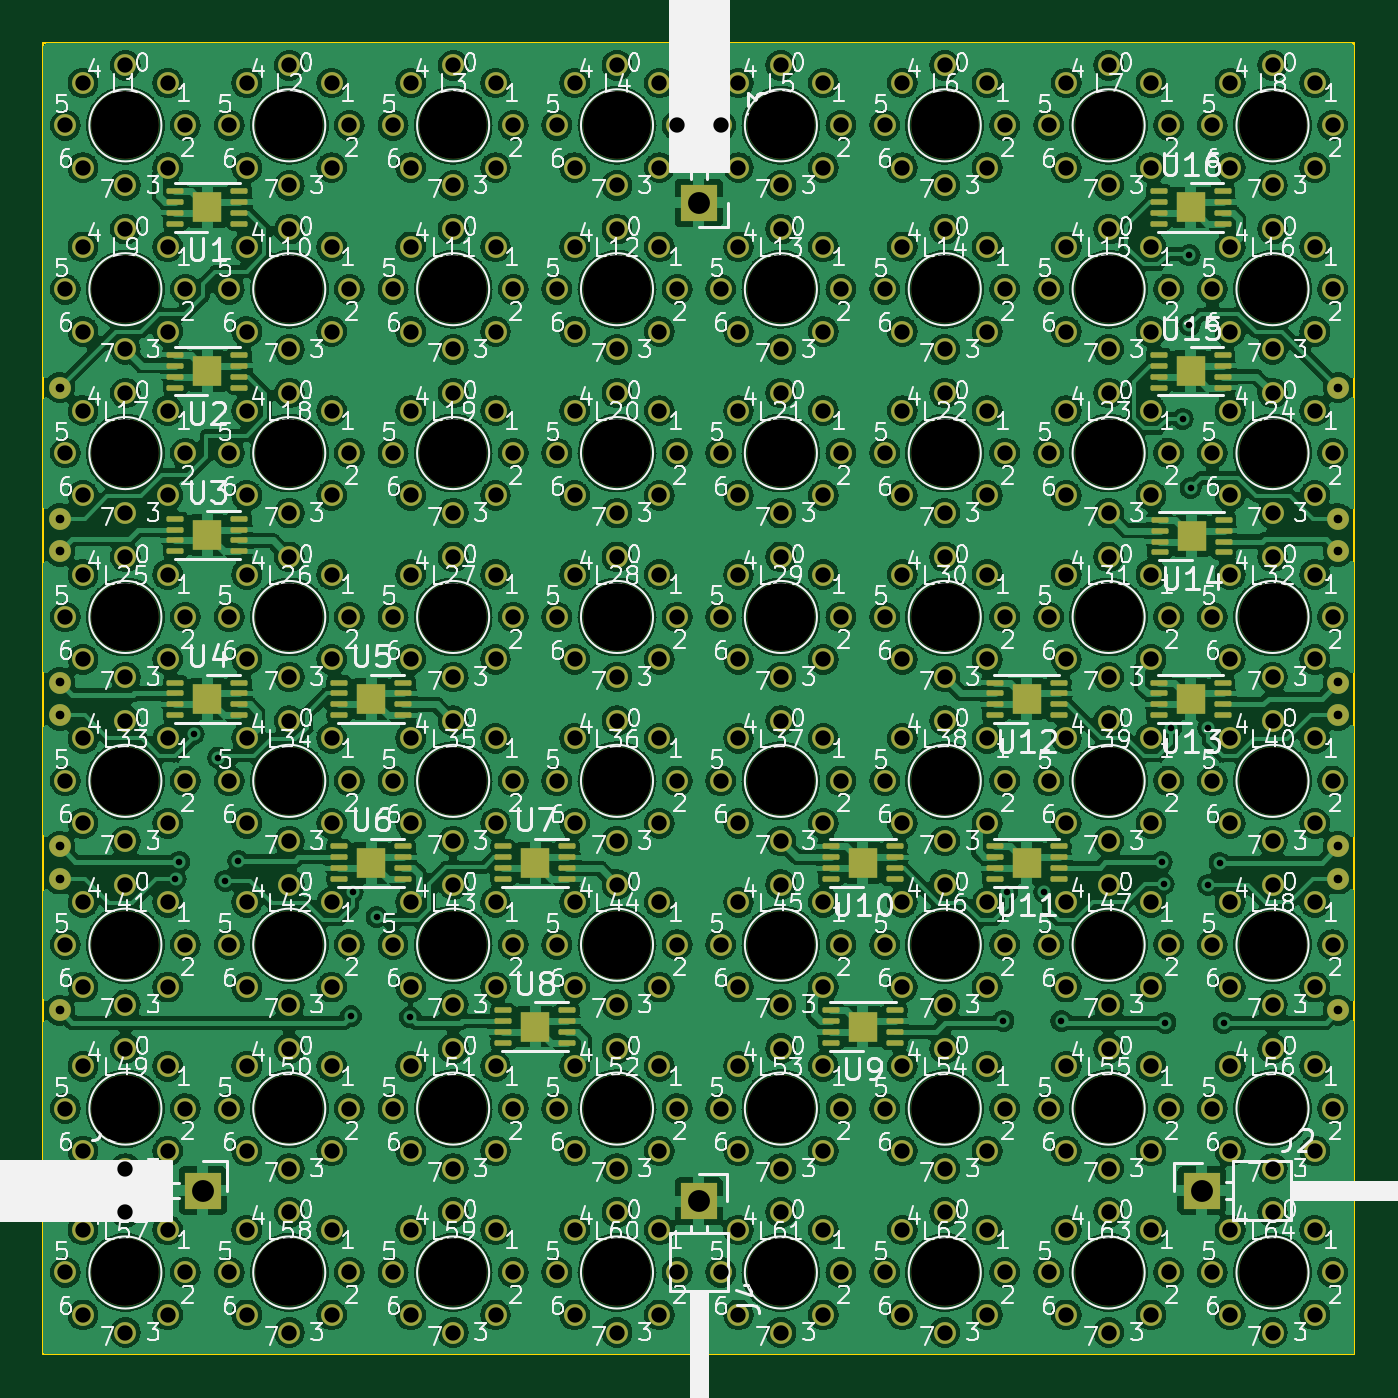
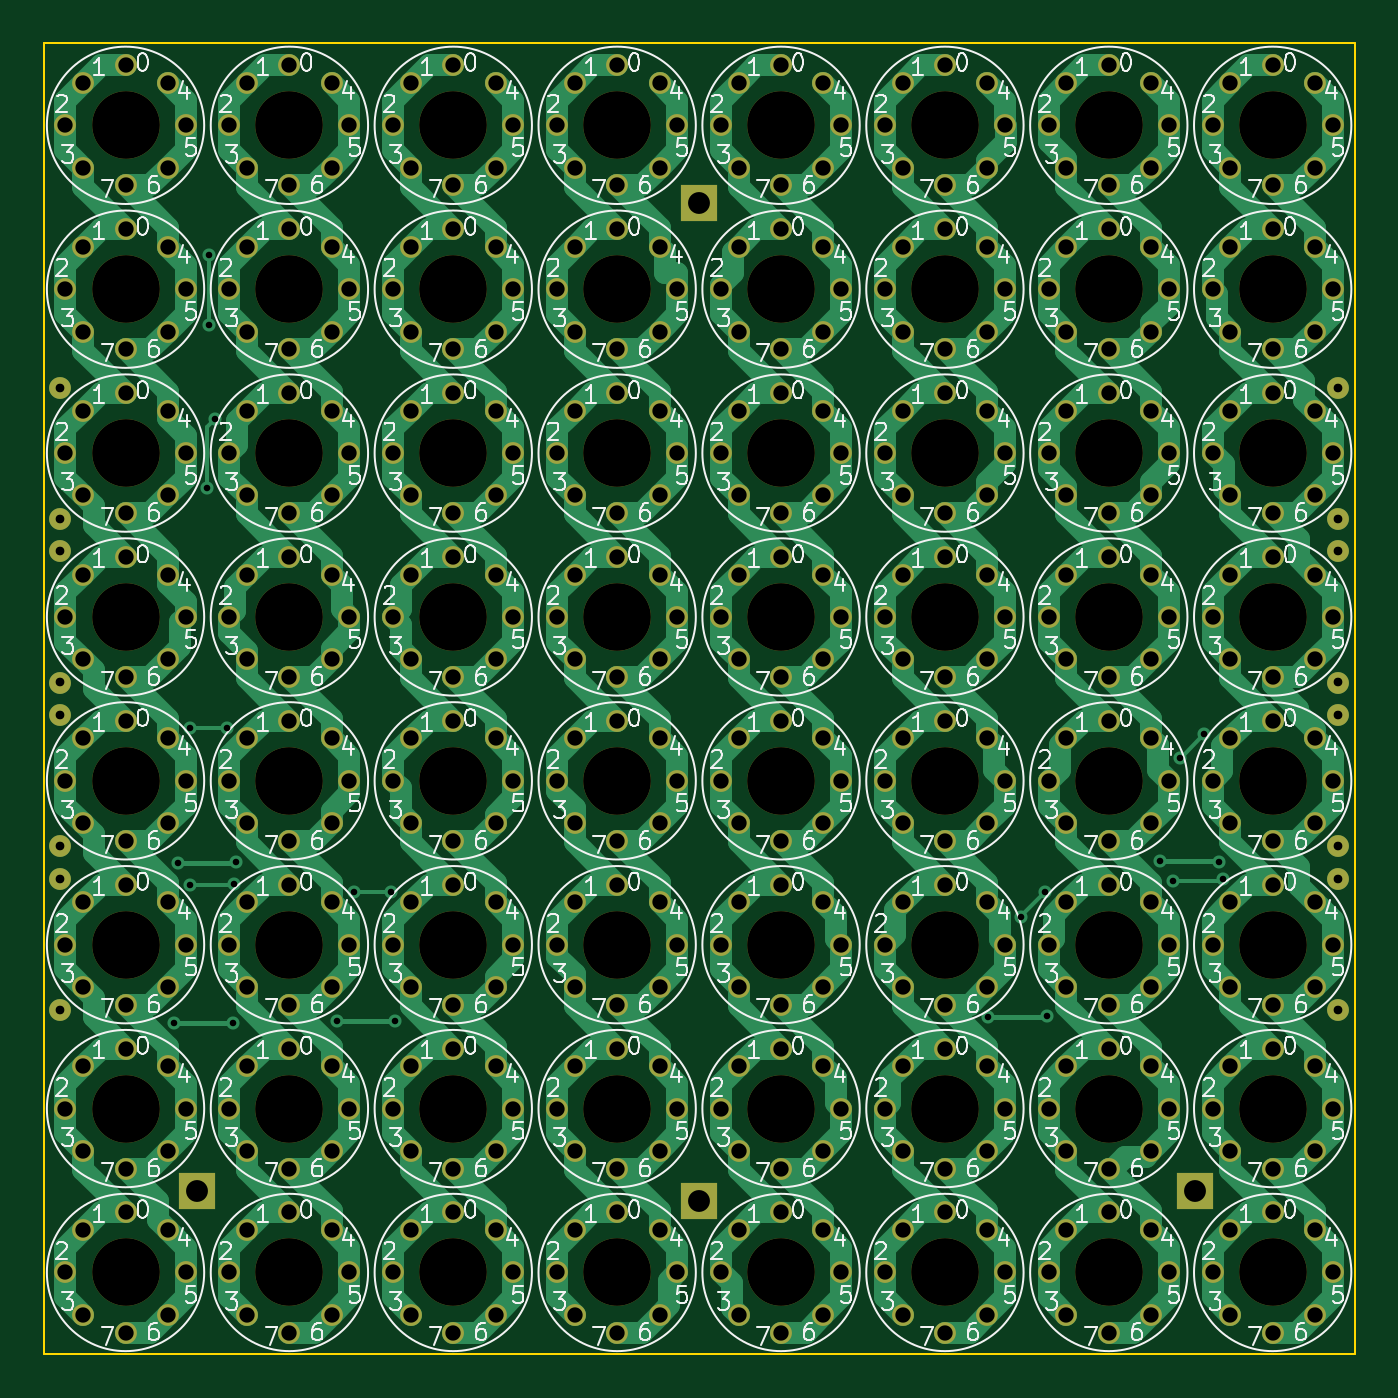
Circuit board: 11 layer files. Board 60.0 x 60.0 mm.
- bottom_copper: TacTile-A-B_Cu.gbr (77322 bytes)
- bottom_mask: TacTile-A-B_Mask.gbr (17019 bytes)
- paste: TacTile-A-B_Paste.gbr (452 bytes)
- bottom_silk: TacTile-A-B_Silkscreen.gbr (280145 bytes)
- outline: TacTile-A-Edge_Cuts.gbr (602 bytes)
- top_copper: TacTile-A-F_Cu.gbr (715076 bytes)
- top_mask: TacTile-A-F_Mask.gbr (21722 bytes)
- paste: TacTile-A-F_Paste.gbr (6464 bytes)
- top_silk: TacTile-A-F_Silkscreen.gbr (383389 bytes)
- drill: TacTile-A-NPTH.drl (1341 bytes)
- drill: TacTile-A-PTH.drl (9325 bytes)

=== bottom_copper: TacTile-A-B_Cu.gbr (77322 bytes, source omitted) ===
=== bottom_mask: TacTile-A-B_Mask.gbr (17019 bytes, source omitted) ===
=== paste: TacTile-A-B_Paste.gbr ===
%TF.GenerationSoftware,KiCad,Pcbnew,7.0.1*%
%TF.CreationDate,2023-10-04T00:39:49-04:00*%
%TF.ProjectId,TacTile-A,54616354-696c-4652-9d41-2e6b69636164,rev?*%
%TF.SameCoordinates,Original*%
%TF.FileFunction,Paste,Bot*%
%TF.FilePolarity,Positive*%
%FSLAX46Y46*%
G04 Gerber Fmt 4.6, Leading zero omitted, Abs format (unit mm)*
G04 Created by KiCad (PCBNEW 7.0.1) date 2023-10-04 00:39:49*
%MOMM*%
%LPD*%
G01*
G04 APERTURE LIST*
G04 APERTURE END LIST*
M02*

=== bottom_silk: TacTile-A-B_Silkscreen.gbr (280145 bytes, source omitted) ===
=== outline: TacTile-A-Edge_Cuts.gbr ===
%TF.GenerationSoftware,KiCad,Pcbnew,7.0.1*%
%TF.CreationDate,2023-10-04T00:39:49-04:00*%
%TF.ProjectId,TacTile-A,54616354-696c-4652-9d41-2e6b69636164,rev?*%
%TF.SameCoordinates,Original*%
%TF.FileFunction,Profile,NP*%
%FSLAX46Y46*%
G04 Gerber Fmt 4.6, Leading zero omitted, Abs format (unit mm)*
G04 Created by KiCad (PCBNEW 7.0.1) date 2023-10-04 00:39:49*
%MOMM*%
%LPD*%
G01*
G04 APERTURE LIST*
%TA.AperFunction,Profile*%
%ADD10C,0.100000*%
%TD*%
G04 APERTURE END LIST*
D10*
X25000000Y-25000000D02*
X85000000Y-25000000D01*
X85000000Y-85000000D01*
X25000000Y-85000000D01*
X25000000Y-25000000D01*
M02*

=== top_copper: TacTile-A-F_Cu.gbr (715076 bytes, source omitted) ===
=== top_mask: TacTile-A-F_Mask.gbr (21722 bytes, source omitted) ===
=== paste: TacTile-A-F_Paste.gbr (6464 bytes, source omitted) ===
=== top_silk: TacTile-A-F_Silkscreen.gbr (383389 bytes, source omitted) ===
=== drill: TacTile-A-NPTH.drl ===
M48
; DRILL file {KiCad 7.0.1} date Wed Oct  4 00:39:52 2023
; FORMAT={-:-/ absolute / inch / decimal}
; #@! TF.CreationDate,2023-10-04T00:39:52-04:00
; #@! TF.GenerationSoftware,Kicad,Pcbnew,7.0.1
; #@! TF.FileFunction,NonPlated,1,2,NPTH
FMAT,2
INCH
; #@! TA.AperFunction,NonPlated,NPTH,ComponentDrill
T1C0.1220
%
G90
G05
T1
X1.1319Y-1.1319
X1.1319Y-1.4272
X1.1319Y-1.7224
X1.1319Y-2.0177
X1.1319Y-2.313
X1.1319Y-2.6083
X1.1319Y-2.9035
X1.1319Y-3.1988
X1.4272Y-1.1319
X1.4272Y-1.4272
X1.4272Y-1.7224
X1.4272Y-2.0177
X1.4272Y-2.313
X1.4272Y-2.6083
X1.4272Y-2.9035
X1.4272Y-3.1988
X1.7224Y-1.1319
X1.7224Y-1.4272
X1.7224Y-1.7224
X1.7224Y-2.0177
X1.7224Y-2.313
X1.7224Y-2.6083
X1.7224Y-2.9035
X1.7224Y-3.1988
X2.0177Y-1.1319
X2.0177Y-1.4272
X2.0177Y-1.7224
X2.0177Y-2.0177
X2.0177Y-2.313
X2.0177Y-2.6083
X2.0177Y-2.9035
X2.0177Y-3.1988
X2.313Y-1.1319
X2.313Y-1.4272
X2.313Y-1.7224
X2.313Y-2.0177
X2.313Y-2.313
X2.313Y-2.6083
X2.313Y-2.9035
X2.313Y-3.1988
X2.6083Y-1.1319
X2.6083Y-1.4272
X2.6083Y-1.7224
X2.6083Y-2.0177
X2.6083Y-2.313
X2.6083Y-2.6083
X2.6083Y-2.9035
X2.6083Y-3.1988
X2.9035Y-1.1319
X2.9035Y-1.4272
X2.9035Y-1.7224
X2.9035Y-2.0177
X2.9035Y-2.313
X2.9035Y-2.6083
X2.9035Y-2.9035
X2.9035Y-3.1988
X3.1988Y-1.1319
X3.1988Y-1.4272
X3.1988Y-1.7224
X3.1988Y-2.0177
X3.1988Y-2.313
X3.1988Y-2.6083
X3.1988Y-2.9035
X3.1988Y-3.1988
T0
M30

=== drill: TacTile-A-PTH.drl (9325 bytes, source omitted) ===
